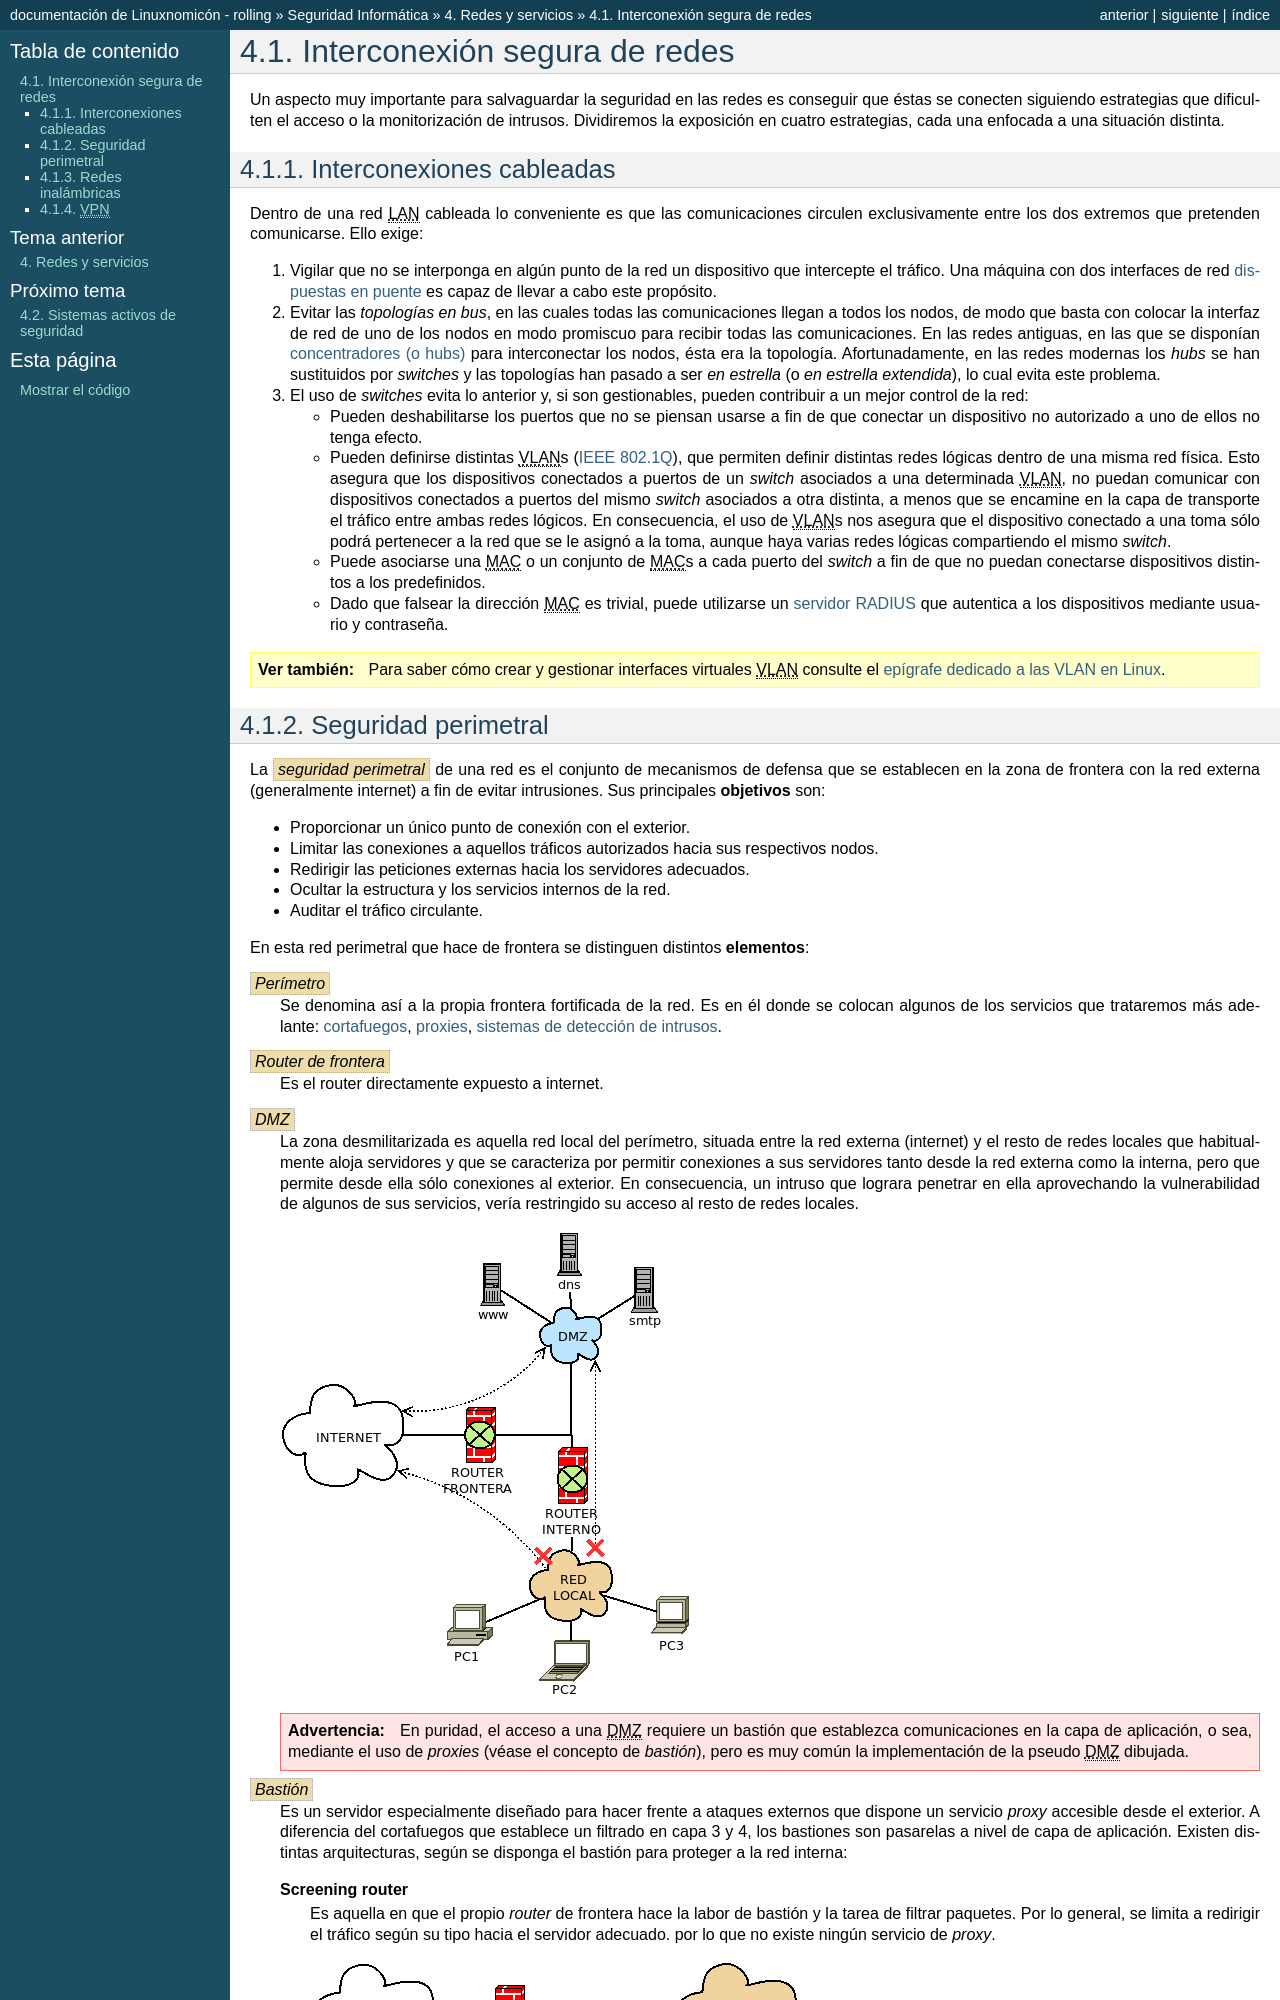

repository: sio2sio2/doc-linux · page: guias/0226.seg/04.redes/01.conn.html · generator: sphinx

Interconexión segura de redes
*****************************
Un aspecto muy importante para salvaguardar la seguridad en las redes es
conseguir que éstas se conecten siguiendo estrategias que dificulten el acceso
o la monitorización de intrusos. Dividiremos la exposición en cuatro
estrategias, cada una enfocada a una situación distinta.

Interconexiones cableadas
=========================
Dentro de una red |LAN| cableada lo conveniente es que las comunicaciones
circulen exclusivamente entre los dos extremos que pretenden comunicarse. Ello
exige:

#. Vigilar que no se interponga en algún punto de la red un dispositivo que
   intercepte el tráfico. Una máquina con dos interfaces de red :ref:`dispuestas
   en puente <bridge>` es capaz de llevar a cabo este propósito.

#. Evitar las *topologías en bus*, en las cuales todas las comunicaciones llegan
   a todos los nodos, de modo que basta con colocar la interfaz de red de uno de
   los nodos en modo promiscuo para recibir todas las comunicaciones. En las
   redes antiguas, en las que se disponían `concentradores (o hubs)
   <https://es.wikipedia.org/wiki/Concentrador>`_ para interconectar los nodos,
   ésta era la topología. Afortunadamente, en las redes modernas los *hubs* se
   han sustituidos por *switches* y las topologías han pasado a ser *en
   estrella* (o *en estrella extendida*), lo cual evita este problema.

#. El uso de *switches* evita lo anterior y, si son gestionables, pueden
   contribuir a un mejor control de la red:

   - Pueden deshabilitarse los puertos que no se piensan usarse a fin de que
     conectar un dispositivo no autorizado a uno de ellos no tenga efecto.

   - Pueden definirse distintas |VLAN|\ s (`IEEE 802.1Q
     <https://es.wikipedia.org/wiki/IEEE_802.1Q>`_), que permiten definir
     distintas redes lógicas dentro de una misma red física. Esto asegura que
     los dispositivos conectados a puertos de un *switch* asociados a una
     determinada |VLAN|, no puedan comunicar con dispositivos conectados a
     puertos del mismo *switch* asociados a otra distinta, a menos que se
     encamine en la capa de transporte el tráfico entre ambas redes lógicos.
     En consecuencia, el uso de |VLAN|\ s nos asegura que el dispositivo
     conectado a una toma sólo podrá pertenecer a la red que se le asignó a la
     toma, aunque haya varias redes lógicas compartiendo el mismo *switch*.

   - Puede asociarse una |MAC| o un conjunto de |MAC|\ s a cada puerto del
     *switch* a fin de que no puedan conectarse dispositivos distintos a los
     predefinidos.

   - Dado que falsear la dirección |MAC| es trivial, puede utilizarse un
     :ref:`servidor RADIUS <radius>` que autentica a los dispositivos mediante
     usuario y contraseña.

.. seealso:: Para saber cómo crear y gestionar interfaces virtuales |VLAN|
   consulte el :ref:`epígrafe dedicado a las VLAN en Linux <vlan>`.

.. _seg-perimetral:
